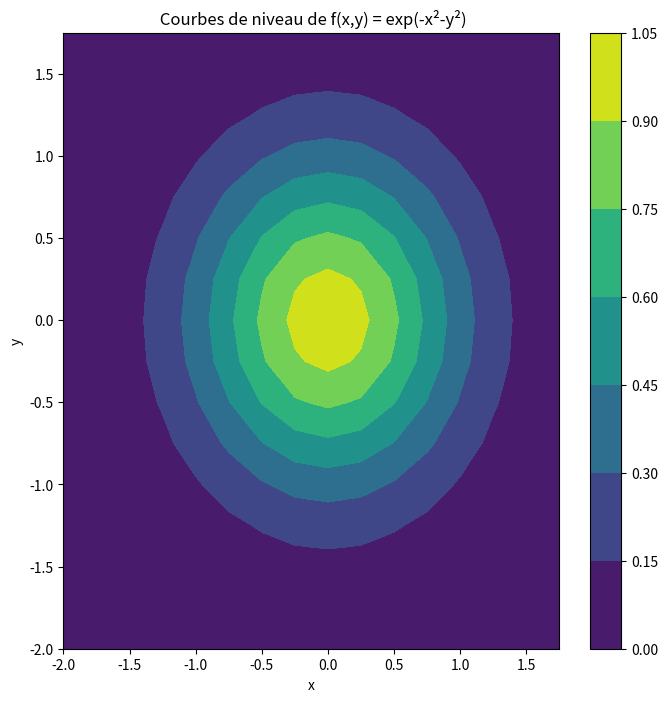
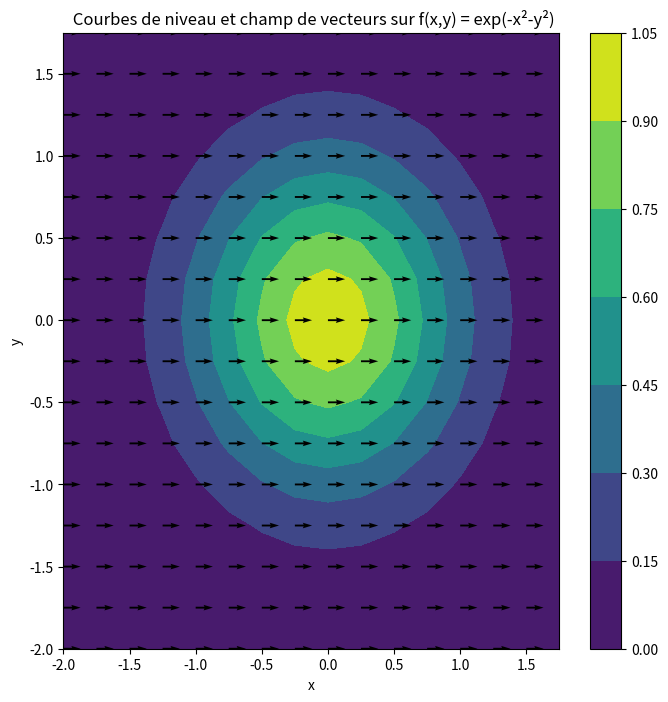
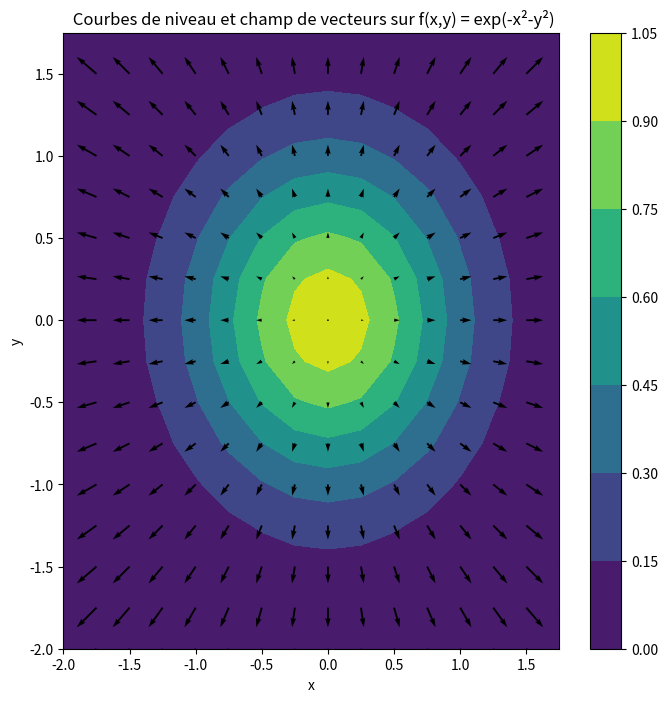
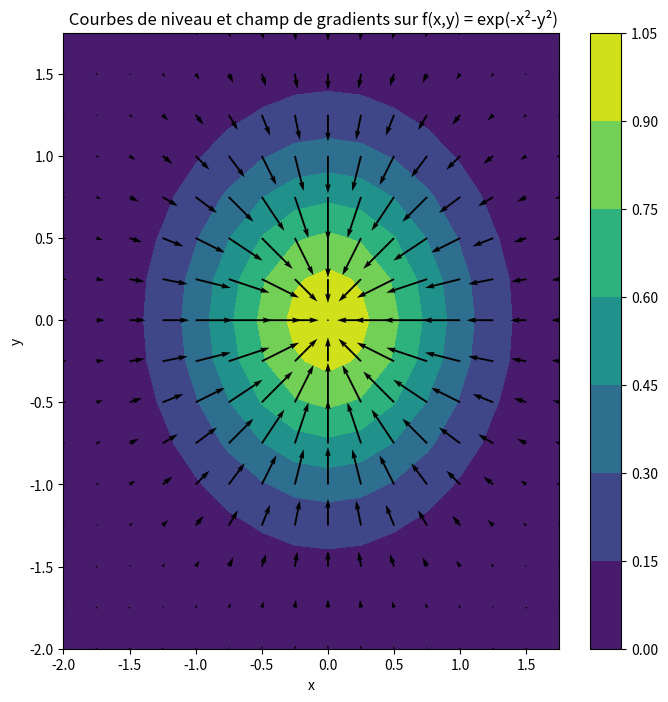

Recreate these plots in Python, in order.
import math 
import numpy as np
import matplotlib.pyplot as plt
from matplotlib import cm
from mpl_toolkits.mplot3d import Axes3D
from pylab import *


xlist = np.arange(-2, 2, 0.25)
ylist = np.arange(-2, 2, 0.25)
x, y = np.meshgrid(xlist, ylist)

def f1(x, y):
    return np.exp(-x**2-y**2)
z = f1(x, y)

# représentation graphique de la surface z = f(x,y) dans l'espace
fig = plt.figure()
ax = Axes3D(fig)
ax.set_title('Courbes de la fonction f(x,y) = exp(-x²-y²)')
ax.set_xlabel('x')
ax.set_ylabel('y')
ax.set_zlabel('z = f(x,y)')
ax.plot_surface(x, y, z, rstride=1, cstride=1, cmap=cm.viridis)
plt.show()


# représentation graphique de la courbe de niveau de f
fig,ax = plt.subplots(1, 1, figsize=(8,8))
cp = ax.contourf(x, y, z)
fig.colorbar(cp) # Add a colorbar to a plot
ax.set_title(' Courbes de niveau de f(x,y) = exp(-x²-y²)')
ax.set_xlabel('x')
ax.set_ylabel('y')
plt.show()

# champ de vecteur (1,0) sur f
fig,ax = plt.subplots(1, 1, figsize=(8,8))
cp = ax.contourf(x, y, z)
q = ax.quiver(x, y, 1, 0)  # pour ajouter le champ de vecteur v = (1,0)
fig.colorbar(cp) # Add a colorbar to a plot
ax.set_title(' Courbes de niveau et champ de vecteurs sur f(x,y) = exp(-x²-y²)')
ax.set_xlabel('x')
ax.set_ylabel('y')
plt.show()

# champ de vecteur (x,y) sur f
fig,ax = plt.subplots(1, 1, figsize=(8,8))
cp = ax.contourf(x, y, z)
q = ax.quiver(x, y, x, y)  # pour ajouter le champ de vecteur v = (x,y)
fig.colorbar(cp) # Add a colorbar to a plot
ax.set_title(' Courbes de niveau et champ de vecteurs sur f(x,y) = exp(-x²-y²)')
ax.set_xlabel('x')
ax.set_ylabel('y')
plt.show()

# champ de gradient sur f
fig,ax = plt.subplots(1, 1, figsize=(8,8))
cp = ax.contourf(x, y, z)
q = ax.quiver(x, y, -2*x*f1(x,y), -2*y*f1(x,y)) # pour ajouter le champ de vecteur v = (x,y)
fig.colorbar(cp) # Add a colorbar to a plot
ax.set_title(' Courbes de niveau et champ de gradients sur f(x,y) = exp(-x²-y²)')
ax.set_xlabel('x')
ax.set_ylabel('y')
plt.show()
